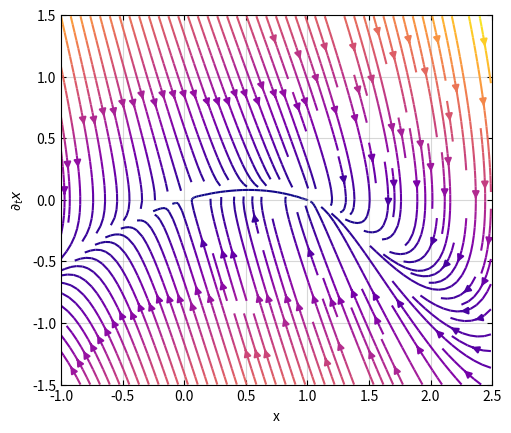

Python code for this plot:
import numpy as np
import matplotlib.pyplot as plt
import matplotlib.animation as animation

#intervall
x_gebiet = np.arange(-1,2.5,0.01)
y_gebiet = np.arange(-1.5,1.5,0.01)
[X,Y]= np.meshgrid(x_gebiet,y_gebiet)

#plot
fig, axes=plt.subplots()
axes.set_aspect('equal')
axes.set_xlabel('x')
axes.set_ylabel(r'$\partial_t x$')
axes.tick_params(left=True,bottom=True,top=True,right=True, direction='in')
axes.grid(True, alpha=0.5)
axes.set_ylim([-1.5,1.5])
axes.set_xlim([-1,2.5])

#system
xdot = Y
ydot = X - 3 * Y - X ** 2
speed = np.sqrt(xdot**2+ydot**2)
stream = axes.streamplot(X,Y,xdot,ydot, color=speed, cmap='plasma', density=1.5)

def update(i):
    axes.collections = []  # clear lines streamplot
    axes.patches = []  # clear arrowheads streamplot
    xdot = Y
    ydot = X - (3-0.06*i) * Y - X ** 2
    speed = np.sqrt(xdot**2+ydot**2)
    mu = -(3-0.06*i)
    axes.set_title(r'$\mu$ = %f' %mu)
    stream = axes.streamplot(X,Y,xdot,ydot, color=speed, cmap='plasma', density=1.5)
    print(i)
    return stream

anim = animation.FuncAnimation(fig, update, frames=100, interval=100, blit=False, repeat=False)
plt.show()
#anim.save('./animation.gif', writer='imagemagick', fps=8)
